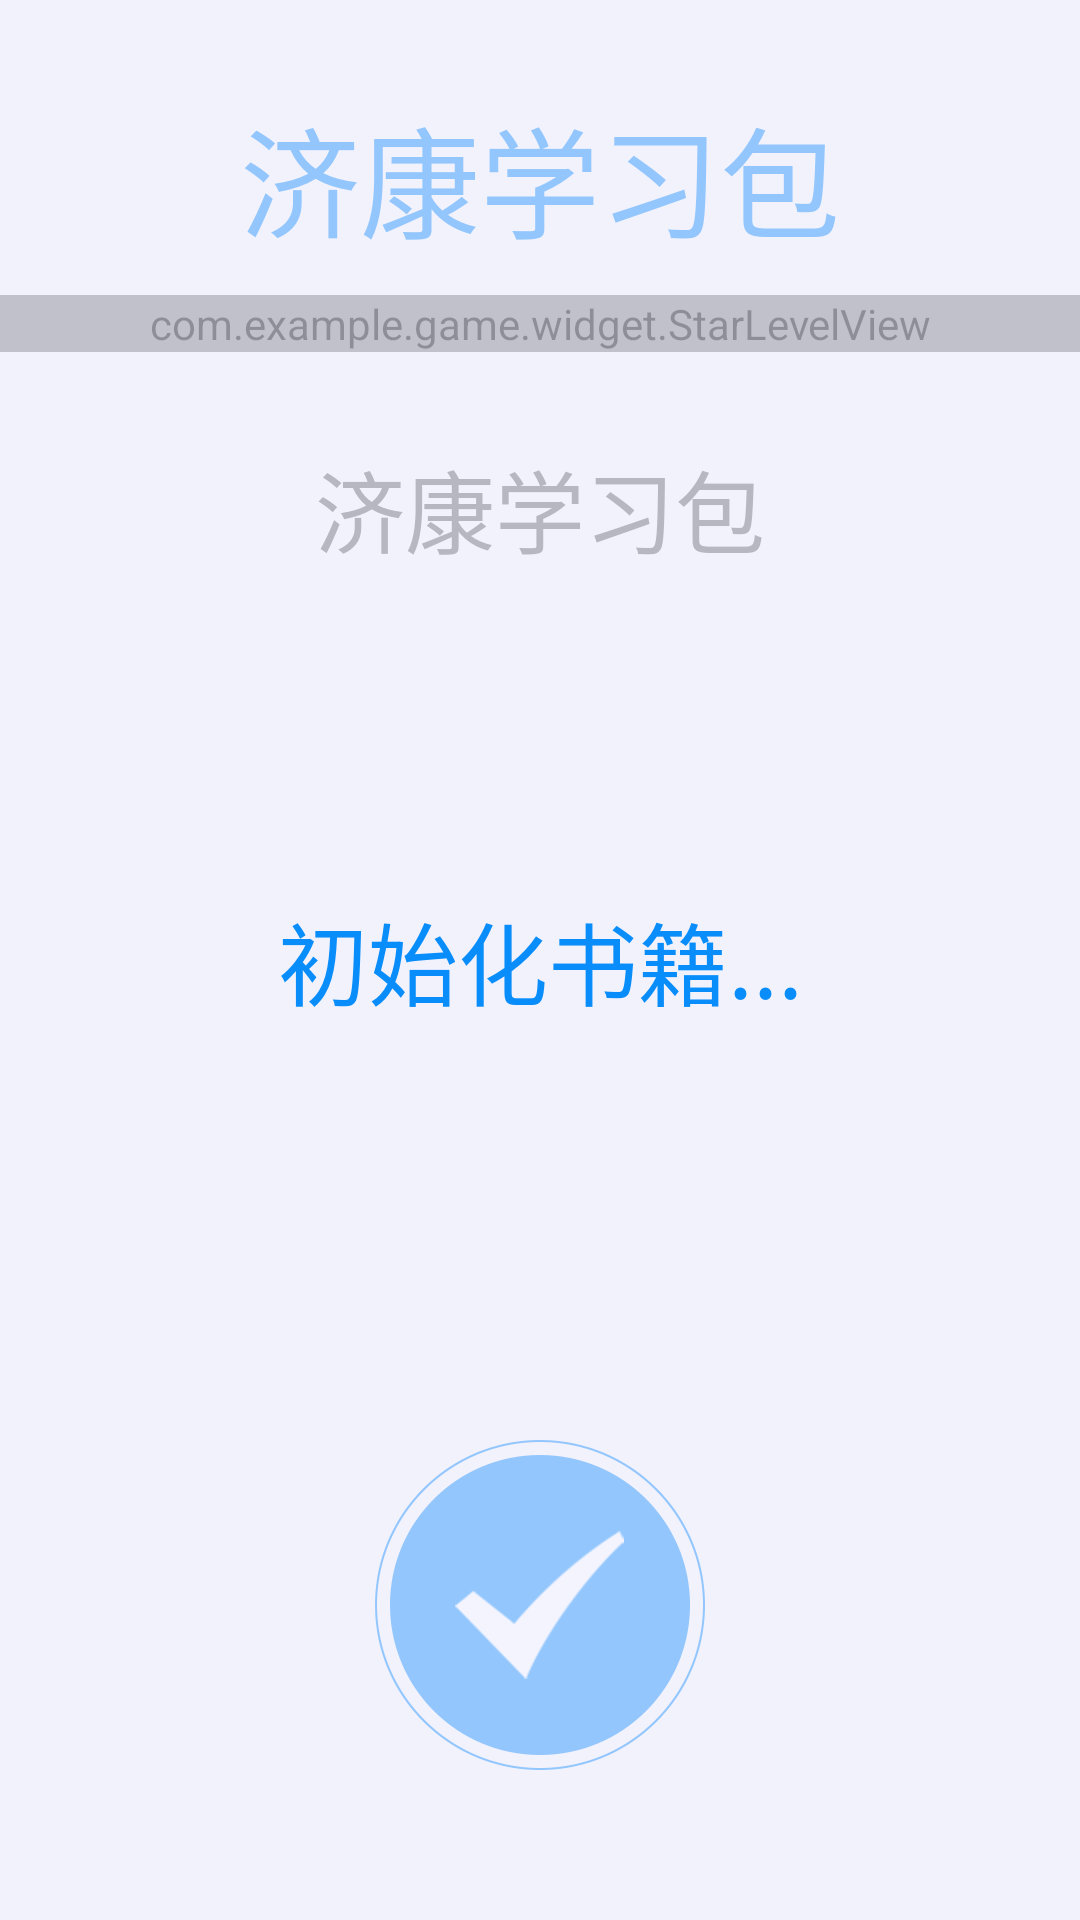

Write the Android layout XML for this screen, with the resource values it uses.
<!-- AndroidManifest.xml: application theme AppTheme -->
<!-- res/layout/activity_before_ebook.xml -->
<?xml version="1.0" encoding="utf-8"?>
<androidx.constraintlayout.widget.ConstraintLayout xmlns:android="http://schemas.android.com/apk/res/android"
    xmlns:app="http://schemas.android.com/apk/res-auto"
    xmlns:tools="http://schemas.android.com/tools"
    android:layout_width="match_parent"
    android:layout_height="match_parent">

    <TextView
        android:id="@+id/tvSearchName"
        android:layout_width="match_parent"
        android:layout_height="wrap_content"
        android:layout_marginTop="20sp"
        android:gravity="center"
        android:padding="10dp"
        android:text="@string/app_name"
        android:textColor="@color/colorPrimary"
        android:textSize="40dp"
        app:layout_constraintLeft_toLeftOf="parent"
        app:layout_constraintTop_toTopOf="parent" />


    <com.example.game.widget.StarLevelView
        android:id="@+id/starLevel"
        android:layout_width="match_parent"
        android:layout_height="wrap_content"
        app:layout_constraintTop_toBottomOf="@+id/tvSearchName" />

    <TextView
        android:id="@+id/tvHowUse"
        android:layout_width="match_parent"
        android:layout_height="wrap_content"
        android:layout_marginTop="20sp"
        android:gravity="center"
        android:padding="10dp"
        android:text="@string/app_name"
        android:textColor="@color/color_666666"
        android:textSize="30dp"
        app:layout_constraintLeft_toLeftOf="parent"
        app:layout_constraintTop_toBottomOf="@id/starLevel" />

    <LinearLayout
        android:id="@+id/llFunction"
        android:layout_width="match_parent"
        android:layout_height="wrap_content"
        android:layout_marginLeft="20sp"
        android:orientation="vertical"
        app:layout_constraintTop_toBottomOf="@+id/tvHowUse">

        <TextView
            android:id="@+id/tvFunction1"
            style="@style/before_search_style2"
            android:text="增强视觉跨度" />

        <TextView
            android:id="@+id/tvFunction2"
            style="@style/before_search_style2"
            android:text="提高注意力" />

        <TextView
            android:id="@+id/tvFunction3"
            style="@style/before_search_style2"
            android:text="增强积极记忆" />
    </LinearLayout>


    <TextView
        android:id="@+id/btnStart"
        android:layout_width="wrap_content"
        android:layout_height="wrap_content"
        android:layout_marginLeft="80dp"
        android:layout_marginRight="80dp"
        android:layout_marginBottom="50dp"
        android:background="@drawable/big_blue_right"
        android:gravity="center"
        android:textColor="@color/white"
        android:textSize="30dp"
        app:layout_constraintBottom_toBottomOf="parent"
        app:layout_constraintLeft_toLeftOf="parent"
        app:layout_constraintRight_toRightOf="parent" />

    <TextView
        android:id="@+id/tvCover"
        android:layout_width="match_parent"
        android:layout_height="match_parent"
        android:background="@color/color_ebook_cover"
        android:gravity="center"
        android:text="初始化书籍..."
        android:textColor="@color/colorPrimary"
        android:textSize="30sp" />
</androidx.constraintlayout.widget.ConstraintLayout>
<!-- resources referenced by this layout -->
<resources>
  <color name="colorPrimary">#098dfa</color>
  <color name="color_666666">#666666</color>
  <color name="color_ebook_cover">#99ededff</color>
  <color name="white">#ffffff</color>
  <!-- drawable big_blue_right: png bitmap (drawable-xxhdpi, 19292 bytes) -->
  <string name="app_name">济康学习包</string>
  <style name="AppTheme" parent="Theme.AppCompat.Light.NoActionBar">
          
          <item name="colorPrimary">@color/colorPrimary</item>
          <item name="colorPrimaryDark">@color/colorPrimaryDark</item>
          <item name="colorAccent">@color/colorAccent</item>
      </style>
  <color name="colorPrimaryDark">#0289ff</color>
  <color name="colorAccent">#098dfa</color>
</resources>
